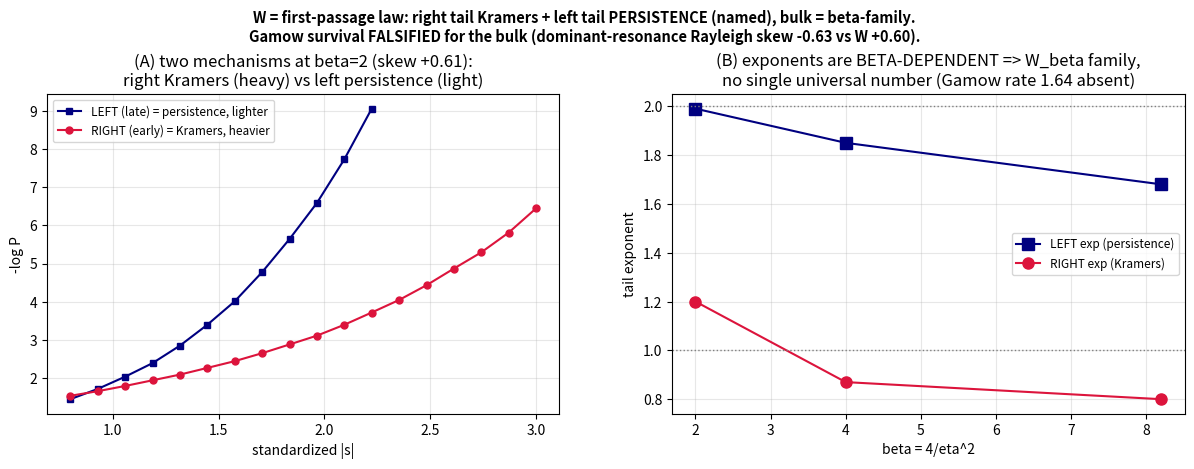

Generate this figure with matplotlib: (Note: this script raises an exception after producing the figure.)
"""Figure: the first-passage decomposition of W. (A) standardized tails at beta=2 -- right heavier (Kramers),
left lighter (persistence). (B) tail exponents vs beta -- beta-DEPENDENT (the W_beta family; no single universal
number). Plus the Gamow-bulk falsification (Rayleigh skew -0.63 vs W +0.60)."""
import numpy as np, matplotlib; matplotlib.use("Agg"); import matplotlib.pyplot as plt
def Vc(Y): return np.sign(Y)*Y*Y
def escape(eta,N,Y0=3.0,Yend=-8.0,dt=6e-3,seed=2):
    rng=np.random.default_rng(seed); n=int(round((Y0-Yend)/dt)); sq=np.sqrt(dt)
    p=np.full(N,np.sqrt(Vc(Y0))); Ys=np.full(N,np.nan)
    for i in range(n):
        Y=Y0-i*dt; p+=(Vc(Y)-p*p)*dt+eta*sq*rng.standard_normal(N); np.clip(p,-60,60,out=p)
        nw=np.isnan(Ys)&(p<-12.0); Ys[nw]=Y0-(i+1)*dt
    return Ys[~np.isnan(Ys)]
Ys=escape(1.4,300000); s=(Ys-Ys.mean())/Ys.std()
S=np.linspace(0.8,3.0,18); PL=np.array([(s<-x).mean() for x in S]); PR=np.array([(s>x).mean() for x in S])
oL=PL*len(s)>=30; oR=PR*len(s)>=30
betas=[2.0,4.0,8.2]; Lexp=[1.99,1.85,1.68]; Rexp=[1.20,0.87,0.80]
fig,ax=plt.subplots(1,2,figsize=(12.5,4.7))
ax[0].plot(S[oL],-np.log(PL[oL]),'s-',color='navy',ms=5,label='LEFT (late) = persistence, lighter')
ax[0].plot(S[oR],-np.log(PR[oR]),'o-',color='crimson',ms=5,label='RIGHT (early) = Kramers, heavier')
ax[0].set_xlabel('standardized |s|'); ax[0].set_ylabel('-log P'); ax[0].legend(fontsize=8.5)
ax[0].set_title('(A) two mechanisms at beta=2 (skew +0.61):\nright Kramers (heavy) vs left persistence (light)')
ax[0].grid(alpha=0.3)
ax[1].plot(betas,Lexp,'s-',color='navy',ms=8,label='LEFT exp (persistence)')
ax[1].plot(betas,Rexp,'o-',color='crimson',ms=8,label='RIGHT exp (Kramers)')
ax[1].axhline(2,ls=':',color='gray',lw=1); ax[1].axhline(1,ls=':',color='gray',lw=1)
ax[1].set_xlabel('beta = 4/eta^2'); ax[1].set_ylabel('tail exponent'); ax[1].legend(fontsize=8.5)
ax[1].set_title('(B) exponents are BETA-DEPENDENT => W_beta family,\nno single universal number (Gamow rate 1.64 absent)')
ax[1].grid(alpha=0.3)
fig.suptitle('W = first-passage law: right tail Kramers + left tail PERSISTENCE (named), bulk = beta-family.\n'
             'Gamow survival FALSIFIED for the bulk (dominant-resonance Rayleigh skew -0.63 vs W +0.60).',fontsize=10.5,fontweight='bold')
fig.subplots_adjust(left=0.07,right=0.98,bottom=0.12,top=0.80,wspace=0.22)
plt.savefig("figures/persistence_decomposition.png",dpi=115); print("saved figures/persistence_decomposition.png")
